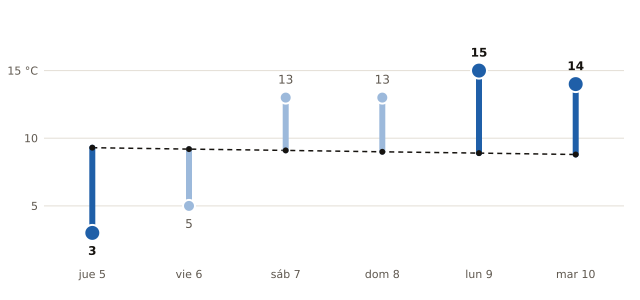

The table this chart was drawn from, first rows:
fecha, mínima_prevista_C, mínima_normal_1991_2020_C
2026-11-05, 3, 9.3
2026-11-06, 5, 9.2
2026-11-07, 13, 9.1
2026-11-08, 13, 9.0
2026-11-09, 15, 8.9
2026-11-10, 14, 8.8
